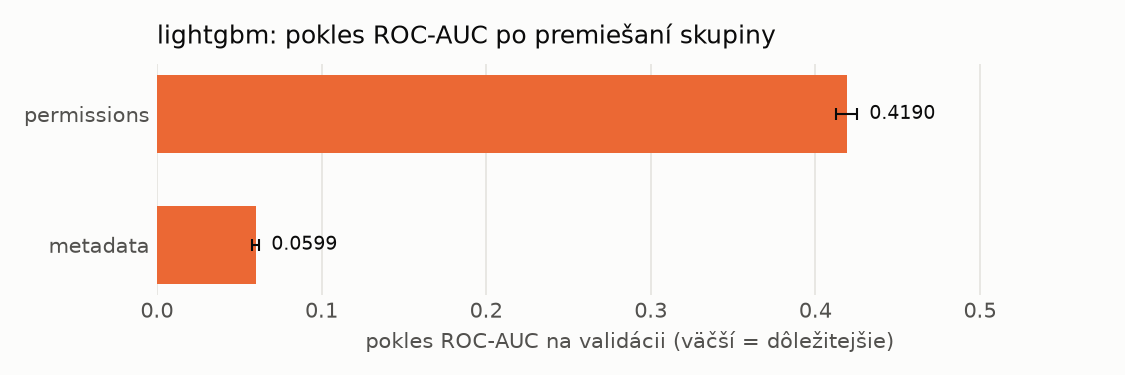

Values plotted in this chart, from the file beside it:
name, n_features, auc_drop_mean, auc_drop_std, base_auc
permissions, 173, 0.419, 0.006489, 0.9943
metadata, 12, 0.05995, 0.002262, 0.9943
